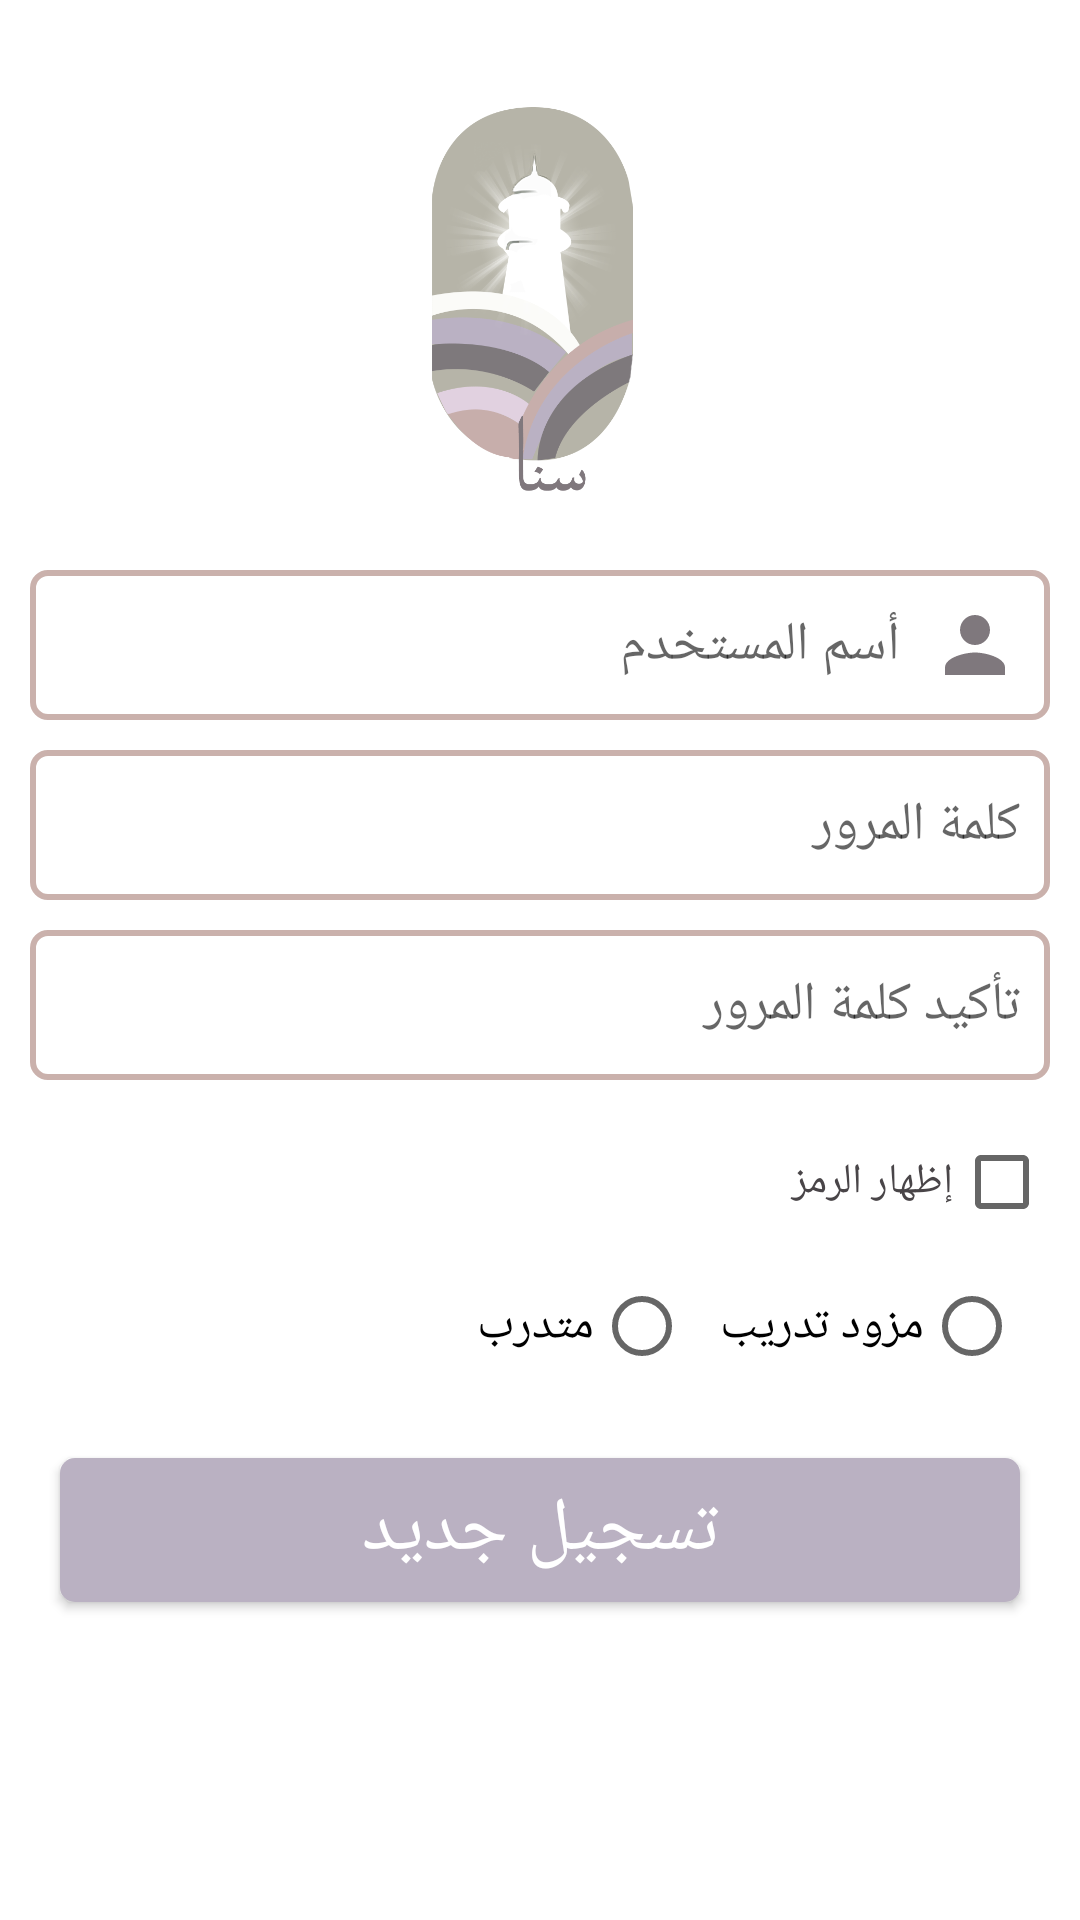

This screen was rendered from an Android layout file. Write that file and the resources it references.
<!-- AndroidManifest.xml: application theme Theme.Courses -->
<!-- res/layout/activity_register.xml -->
<?xml version="1.0" encoding="utf-8"?>
<ScrollView xmlns:android="http://schemas.android.com/apk/res/android"
    xmlns:app="http://schemas.android.com/apk/res-auto"
    xmlns:tools="http://schemas.android.com/tools"
    android:orientation="vertical"
    android:layout_width="match_parent"
    android:layout_height="match_parent"
    android:layoutDirection="rtl"
    tools:context=".UI.Activities.RegisterActivity">

    <LinearLayout
        android:layout_width="match_parent"
        android:layout_height="wrap_content"
        android:gravity="center"
        android:orientation="vertical">
        <ImageView
            android:layout_marginTop="30dp"
            android:layout_width="wrap_content"
            android:layout_height="150dp"
            android:background="@android:color/transparent"
            android:src="@drawable/icon"/>

        <EditText
            android:id="@+id/username_register"
            android:layout_width="match_parent"
            android:layout_height="50dp"
            android:layout_margin="10dp"
            android:textColor="@color/dark_text"
            android:hint="أسم المستخدم"
            android:textAlignment="textStart"
            android:inputType="textEmailAddress"
            android:drawableStart="@drawable/ic_person"
            android:drawablePadding="10dp"
            android:paddingStart="10dp"
            android:paddingEnd="10dp"
            android:background="@drawable/custom_input"

            />
        <EditText
            android:id="@+id/pass_register"
            android:layout_width="match_parent"
            android:layout_height="50dp"
            android:layout_marginHorizontal="10dp"
            android:textColor="@color/dark_text"
            android:hint="كلمة المرور"
            android:inputType="textEmailAddress"
            android:textAlignment="textStart"
            android:drawableStart="@drawable/ic_lock"
            android:drawablePadding="10dp"
            android:paddingStart="10dp"
            android:paddingEnd="10dp"
            android:background="@drawable/custom_input"

            />
        <EditText
            android:id="@+id/pass_register_confirm"
            android:layout_width="match_parent"
            android:layout_height="50dp"
            android:layout_margin="10dp"
            android:textColor="@color/dark_text"
            android:hint="تأكيد كلمة المرور"
            android:inputType="textEmailAddress"
            android:textAlignment="textStart"
            android:drawableStart="@drawable/ic_lock"
            android:drawablePadding="10dp"
            android:paddingStart="10dp"
            android:paddingEnd="10dp"
            android:background="@drawable/custom_input"

            />


        <CheckBox
            android:id="@+id/show_pass_register"
            android:layout_width="match_parent"
            android:layout_height="wrap_content"
            android:text="إظهار الرمز"
            android:indeterminate="true"
            android:indeterminateTint="@color/white"
            android:textColor="@color/dark_text"
            android:layout_marginStart="10dp"
            android:layout_marginEnd="10dp"
            />
        <RadioGroup
            android:id="@+id/radio_group_register"
            android:layout_width="match_parent"
            android:layout_height="wrap_content"
            android:layout_marginHorizontal="10dp"
            android:orientation="horizontal">
            <RadioButton
                android:id="@+id/contact_radio"
                android:layout_width="wrap_content"
                android:layout_height="wrap_content"
                android:textSize="16sp"
                android:layout_marginStart="10dp"
                android:text="مزود تدريب"/>
            <RadioButton
                android:id="@+id/trainee_radio"
                android:layout_width="wrap_content"
                android:layout_height="wrap_content"
                android:layout_marginStart="10dp"
                android:textSize="16sp"
                android:text="متدرب"/>

        </RadioGroup>
        <androidx.appcompat.widget.AppCompatButton
            android:id="@+id/btu_register"
            android:layout_width="match_parent"
            android:layout_height="wrap_content"
            android:textColor="@color/white"
            android:text="تسجيل جديد"
            android:textAllCaps="false"
            android:textSize="25sp"
            android:background="@drawable/custom_btu"
            android:layout_margin="20dp"
            />
        <ProgressBar
            android:id="@+id/progress_register"
            android:layout_width="match_parent"
            android:layout_height="wrap_content"
            android:indeterminate="true"
            android:layout_marginVertical="5dp"
            android:indeterminateTint="@color/dark"
            android:layout_marginHorizontal="20dp"
            android:visibility="invisible"
            style="@style/Widget.AppCompat.ProgressBar.Horizontal"
            />
    </LinearLayout>

</ScrollView>
<!-- resources referenced by this layout -->
<resources>
  <color name="dark">#7f787d</color>
  <color name="dark_text">#494548</color>
  <color name="white">#FFFFFFFF</color>
  <!-- drawable custom_btu (drawable-v24) -->
  <?xml version="1.0" encoding="utf-8"?>
  <selector xmlns:android="http://schemas.android.com/apk/res/android">
      <item android:state_pressed="true">
          <shape android:shape="rectangle">
              <solid android:color="@color/pink_light"/>
              <corners android:radius="5dp"/>
          </shape>
      </item>
      <item android:state_pressed="false">
          <shape android:shape="rectangle">
              <solid android:color="#bab1c2"/>
              <corners android:radius="5dp"/>
          </shape>
      </item>
  </selector>
  <!-- drawable custom_input (drawable-v24) -->
  <?xml version="1.0" encoding="utf-8"?>
  <selector xmlns:android="http://schemas.android.com/apk/res/android">
      <item android:state_enabled="true" android:state_focused="true">
          <shape android:shape="rectangle" >
              <solid android:color="@android:color/transparent"/>
              <corners android:radius="5dp"/>
              <stroke android:color="@color/dark" android:width="2dp"/>
          </shape>
      </item>
      <item android:state_enabled="true" android:state_focused="false">
          <shape android:shape="rectangle" >
              <solid android:color="@android:color/transparent"/>
              <corners android:radius="5dp"/>
              <stroke android:color="@color/pink" android:width="2dp"/>
          </shape>
      </item>
  </selector>
  <!-- drawable ic_person (drawable-v24) -->
  <vector xmlns:android="http://schemas.android.com/apk/res/android"
      android:width="30dp"
      android:height="30dp"
      android:viewportWidth="24"
      android:viewportHeight="24"
      >
    <path
        android:fillColor="@color/dark"
        android:pathData="M12,12c2.21,0 4,-1.79 4,-4s-1.79,-4 -4,-4 -4,1.79 -4,4 1.79,4 4,4zM12,14c-2.67,0 -8,1.34 -8,4v2h16v-2c0,-2.66 -5.33,-4 -8,-4z"/>
  </vector>
  <!-- drawable icon: png bitmap (drawable-v24, 83685 bytes) -->
  <style name="Theme.Courses" parent="Theme.MaterialComponents.DayNight.NoActionBar">
          
          <item name="colorPrimary">@color/purple_500</item>
          <item name="colorPrimaryVariant">@color/purple_700</item>
          <item name="colorOnPrimary">@color/white</item>
          
          <item name="colorSecondary">@color/teal_200</item>
          <item name="colorSecondaryVariant">@color/teal_700</item>
          <item name="colorOnSecondary">@color/black</item>
          
          <item name="android:statusBarColor" tools:targetApi="l">?attr/colorPrimaryVariant</item>
          
      </style>
  <color name="pink_light">#bab1c2</color>
  <color name="pink">#cab1ac</color>
  <color name="purple_500">#BCB0B9</color>
  <color name="purple_700">#7f787d</color>
  <color name="teal_200">#bab1c2</color>
  <color name="teal_700">#FF018786</color>
  <color name="black">#FF000000</color>
</resources>
